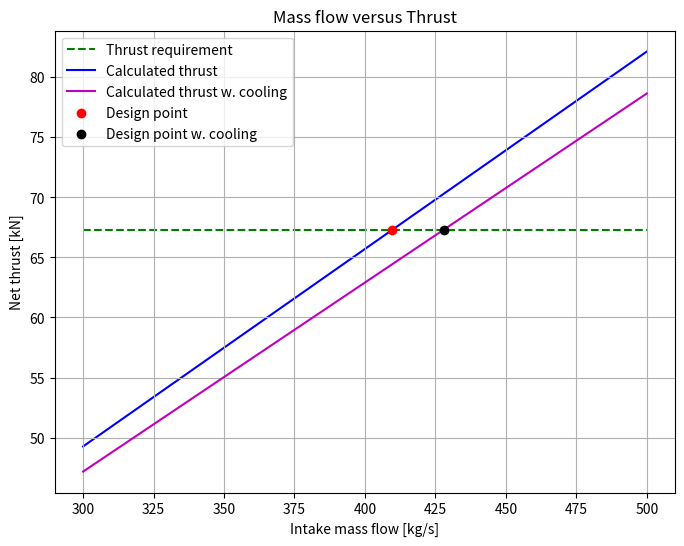

This chart was generated by the following Python code: (Note: this script raises an exception after producing the figure.)
import numpy as np
import matplotlib.pyplot as plt


# Given parameters
Altitude = 35000 * 0.3048  # m
Flight_Mach_number = 0.82
dT_isa = 10  # K
Net_thrust = 67.3 * 1e3  # N
BPR = 11.8  # Bypass ratio
FPR = 1.55  # Fan pressure ratio
OPR = 47  # Overall pressure ratio
HPC_pressure_ratio = 4.5
Turbine_inlet_temperature = 1680  # K
Intake_efficiency = 0.995  #
Fan_polytropic_efficiency = 0.92  #
Combustor_efficiency = 0.99  #
Combustor_pressure_loss = 0.035  #
HPT_polytropic_efficiency = 0.905  #
IPT_polytropic_efficiency = 0.91  #
LPT_polytropic_efficiency = 0.915  #
Cold_Jet_efficiency = 0.98  #
Hot_jet_efficiency = 0.99  #
Shaft_mechanical_efficiency = 0.995  #
IPC_polytropic_efficiency = 0.91  #
HPC_polytropic_efficiency = 0.915  #

# Thermodynamic ambient properties at design altitude
sourceAlt = [10000, 11000]  # m https://www.engineeringtoolbox.com/elevation-speed-sound-air-d_1534.html
sourceTemperature = [-49.9 + 273.15, -56.4 + 273.15]  # K
sourcePressure = [26.48 * 1e3, 22.68 * 1e3]  # Pa
sourceSOS = [299.5, 295.2]  # m/s
T_1 = np.interp(Altitude, sourceAlt, sourceTemperature) + dT_isa   # K
p_1 = np.interp(Altitude, sourceAlt, sourcePressure)  # Pa
gamma_a = 1.4
gamma_g = 1.333
cp_a = 1005  # J/kgK
cp_g = 1148  # # J/kgK
R_a = 287     # unit
R_g = cp_g * (gamma_g-1)/gamma_g
Speed_of_sound_1 = np.sqrt(gamma_a * R_a * T_1)  # m/s

# Chemical energy in jet-A
Q_net_JA = 43.1e6   # J/kg

# Flight velocity
C_a = Flight_Mach_number * Speed_of_sound_1  # m/s

# IPC pressure ratio
IPC_pressure_ratio = OPR / (FPR * HPC_pressure_ratio)


def massFlowToThrust(dmdt_0, coolingFraction=0.0, coolSplitFrac=0.0, hasPrinting=False):
    assert(1 > coolingFraction >= 0)
    assert(1 > coolSplitFrac >= 0)
    hasCooling = coolingFraction > 0

    dmdt_hot = dmdt_0 / (BPR + 1)
    dmdt_cold = BPR * dmdt_hot

    # Follow thermodynamic quantities along flow path
    # Note that the measurements take place directly after the component
    # Assume calorically perfect gas
    T0_1 = T_1 * (1 + (gamma_a - 1) / 2 * Flight_Mach_number ** 2)
    p0_1 = p_1 * (1 + (gamma_a - 1) / 2 * Flight_Mach_number ** 2) ** (gamma_a / (gamma_a - 1))

    p0_2 = p0_1 * FPR   # pressure after fan
    T0_2 = T0_1 * FPR ** ((gamma_a - 1) / (Fan_polytropic_efficiency * gamma_a))
    dWdt_fan = dmdt_hot * cp_a * (T0_2 - T0_1)

    p0_3 = p0_2 * IPC_pressure_ratio    # pressure after IPC
    T0_3 = T0_2 * IPC_pressure_ratio ** ((gamma_a - 1) / (IPC_polytropic_efficiency * gamma_a))
    dWdt_IPC = dmdt_hot * cp_a * (T0_3 - T0_2)

    p0_4 = p0_3 * HPC_pressure_ratio    # pressure after HPC
    T0_4 = T0_3 * HPC_pressure_ratio ** ((gamma_a - 1) / (HPC_polytropic_efficiency * gamma_a))
    dWdt_HPC = dmdt_hot * cp_a * (T0_4 - T0_3)

    # carlos code
    # TODO static conditions not total
    FAR_alpha = 0.10118 + 2.00376E-05 * (700 - T0_4)
    FAR_beta = 3.7078E-03 - 5.2368E-06 * (700 - T0_4) - 5.2632E-06 * Turbine_inlet_temperature
    FAR_gamma = 8.889E-08 * (Turbine_inlet_temperature - 950)
    FAR = (FAR_alpha - np.sqrt(FAR_alpha ** 2 + FAR_beta) - FAR_gamma) / Combustor_efficiency

    dmdt_CC = (1 - coolingFraction) * dmdt_hot
    dmdt_cool = coolingFraction * dmdt_hot
    dmdt_cool_s = (1 - coolSplitFrac) * dmdt_cool
    dmdt_cool_r = coolSplitFrac * dmdt_cool
    dmdt_f = FAR * dmdt_CC
    dmdt_g_1 = dmdt_f + dmdt_CC

    T0_5 = Turbine_inlet_temperature
    p0_5 = p0_4 * (1 - Combustor_pressure_loss)

    dmdt_g_2 = dmdt_g_1 + dmdt_cool_s
    T0_5_2 = (dmdt_CC * cp_g * T0_5 + dmdt_cool_s * cp_a * T0_4) / (cp_g * dmdt_g_2)

    T0_6 = T0_5_2 - dWdt_HPC / (dmdt_g_2 * cp_g * Shaft_mechanical_efficiency)
    p0_6 = p0_5 * (T0_6 / T0_5_2) ** (gamma_g / ((gamma_g - 1) * HPT_polytropic_efficiency))
    dmdt_g = dmdt_g_2 + dmdt_cool_r

    T0_7 = T0_6 - dWdt_IPC / (dmdt_g * cp_g * Shaft_mechanical_efficiency)
    p0_7 = p0_6 * (T0_7 / T0_6) ** (gamma_g / ((gamma_g - 1) * IPT_polytropic_efficiency))

    T0_8 = T0_7 - dWdt_fan / (dmdt_g * cp_g * Shaft_mechanical_efficiency)
    p0_8 = p0_7 * (T0_8 / T0_7) ** (gamma_g / ((gamma_g - 1) * LPT_polytropic_efficiency))

    # pressure ratio critical
    CPR_hot = (1 / (1 - 1 / Hot_jet_efficiency * (gamma_g - 1) / (gamma_g + 1)) ** (gamma_g/(gamma_g-1)))
    CPR_cold = (1 / (1 - 1 / Cold_Jet_efficiency * (gamma_a - 1) / (gamma_a + 1)) ** (gamma_a/(gamma_a-1)))

    hotIsChoked = (p0_8 / p_1) > CPR_hot
    coldIsChoked = (p0_2 / p_1) > CPR_cold

    if hotIsChoked:  # p9=p9c critical pressure
        p_9 = p0_8 / CPR_hot
        T_9 = 2*T0_8/(gamma_g+1)
        C_9 = np.sqrt(gamma_g*R_g*T_9)
        rho_9 = p_9/(R_g*T_9)
        A_9 = dmdt_g / (rho_9*C_9)
        F_GH = dmdt_g * C_9 + A_9*(p_9-p_1)  # Gross hot gases thrust
        hot_pratio = CPR_hot
        # ideal velocity
        C9_ideal = np.sqrt(2 * cp_g * T0_8 * (1 - (1 / (p0_8 / p_1)) ** ((gamma_g - 1) / gamma_g)))
        C_9_eta = C9_ideal
    else:
        p_9 = p_1
        T_9 = T0_8-Hot_jet_efficiency*T0_8*(1-(1/p0_8/p_9)**((gamma_g-1)/gamma_g))
        C_9 = np.sqrt((T0_8-T_9)*2*cp_g)
        F_GH = dmdt_g * C_9
        hot_pratio = (p0_8 / p_1)
        C_9_eta = C_9

    if coldIsChoked:
        p_10 = p0_2 / CPR_cold
        T_10 = 2 * T0_2 / (gamma_a + 1)
        # velocity = speed of sound
        C_10 = np.sqrt(gamma_a * R_a * T_10)
        rho_10 = p_10 / R_a / T_10
        A_10 = dmdt_cold / rho_10 / C_10
        F_GC = dmdt_cold * C_10 + A_10 * (p_10 - p_1)
        cold_pratio = CPR_hot
        # ideal velocity
        C_10_ideal = np.sqrt(2 * cp_a * T0_2 * (1 - (1 / (p0_2 / p_1)) ** ((gamma_a - 1) / gamma_a)))
        C_10_eta = C_10_ideal
    else:
        p_10 = p_1
        T_10 = T0_2 - Cold_Jet_efficiency * T0_2 * (1 - (1 / (p0_2 / p_10)) ** ((gamma_a - 1) / gamma_a))
        C_10 = np.sqrt((T0_2 - T_10) * 2 * cp_a)
        F_GC = dmdt_cold * C_10
        cold_pratio = (p0_2 / p_1)
        C_10_eta = C_10

    F_D = dmdt_0 * C_a

    F_net = F_GH + F_GC - F_D
    SFC = dmdt_f / F_net

    deltaW_kin = dmdt_cold * C_10_eta ** 2 / 2 + dmdt_g * C_9_eta ** 2 / 2 - dmdt_0 * C_a**2 / 2

    eta_p = F_net * C_a / deltaW_kin
    eta_th = deltaW_kin / dmdt_f / Q_net_JA
    eta_0 = eta_p * eta_th

    if hasPrinting:
        if hasCooling:
            print('\n\n---Results with cooling flow---')
        else:
            print('\n\n---Results without cooling flow---')

        print('\n--Station thermodynamic properties--')
        print(f'Station 1: P_01: {p0_1 * 1e-3:.4g} kPa, T_01: {T0_1:.4g} K, dmdt_01: {dmdt_0:.3g} kg/s.')
        print(f'Station 2: P_02: {p0_2 * 1e-3:.4g} kPa, T_02: {T0_2:.4g} K, dmdt_02: {dmdt_hot:.3g} kg/s.')
        print(f'Station 3: P_03: {p0_3 * 1e-3:.4g} kPa, T_03: {T0_3:.4g} K, dmdt_03: {dmdt_hot:.3g} kg/s.')
        print(f'Station 4: P_04: {p0_4 * 1e-3:.4g} kPa, T_04: {T0_4:.4g} K, dmdt_04: {dmdt_hot:.3g} kg/s.')
        if hasCooling:
            print(f'Station 5.1: P_05.1: {p0_5 * 1e-3:.4g} kPa, T_05.1: {T0_5:.4g} K, dmdt_05.1: {dmdt_g_1:.3g} kg/s.')
            print(f'Station 5.2: P_05.2: {p0_5 * 1e-3:.4g} kPa, T_05.2: {T0_5_2:.4g} K, dmdt_05.2: {dmdt_g_2:.3g} kg/s.')
        else:
            print(f'Station 5: P_05: {p0_5 * 1e-3:.4g} kPa, T_05: {T0_5:.4g} K, dmdt_05: {dmdt_g:.3g} kg/s.')
        print(f'Station 6: P_06: {p0_6 * 1e-3:.4g} kPa, T_06: {T0_6:.4g} K, dmdt_06: {dmdt_g:.3g} kg/s.')
        print(f'Station 7: P_07: {p0_7 * 1e-3:.4g} kPa, T_07: {T0_7:.4g} K, dmdt_07: {dmdt_g:.3g} kg/s.')
        print(f'Station 8: P_08: {p0_8 * 1e-3:.4g} kPa, T_08: {T0_8:.4g} K, dmdt_08: {dmdt_g:.3g} kg/s.')

        print('\n--Overall performance--')
        print(f'Thrust: {Net_thrust * 1e-3:.3g} kN.')
        print(f'Intake mass flow: {dmdt_0:.3g} kg/s.')
        print(f'SFC: {SFC * 1e6:.3g} mg/Ns.')
        print(f'Hot channel is {"choked" if hotIsChoked else "not choked"}.')
        print(f'Cold channel is {"choked" if coldIsChoked else "not choked"}.')
        print(f'Hot nozzle pressure ratio: {hot_pratio:.3g}')
        print(f'Cold nozzle pressure ratio: {cold_pratio:.3g}')
        print(f'Propulsion efficiency: {eta_p:.3g}.')
        print(f'Thermal efficiency: {eta_th:.3g}.')
        print(f'Total efficiency: {eta_0:.3g}.')

    return F_net, SFC, hotIsChoked, coldIsChoked, hot_pratio, cold_pratio, eta_p, eta_th, eta_0


# Assemble mass flow data
massFlows = np.linspace(300, 500, 1000)
testTrust = []
testTrustCool = []

for dmdt in massFlows:
    testTrust.append(massFlowToThrust(dmdt)[0])
    testTrustCool.append(massFlowToThrust(dmdt, coolingFraction=0.2, coolSplitFrac=0.4)[0])
testTrust = np.array(testTrust)
testTrustCool = np.array(testTrustCool)

# Calculate correct mass flow value and print
i_closest = np.argmin(np.abs(testTrust - Net_thrust))
final_dmdt = np.interp(Net_thrust, testTrust[i_closest:i_closest+2], massFlows[i_closest:i_closest+2])

i_closest_c = np.argmin(np.abs(testTrustCool - Net_thrust))
final_dmdt_c = np.interp(Net_thrust, testTrust[i_closest_c:i_closest_c+2], massFlows[i_closest_c:i_closest_c+2])

# Print result from code
massFlowToThrust(final_dmdt, hasPrinting=True)
massFlowToThrust(final_dmdt_c, coolingFraction=0.2, coolSplitFrac=0.4, hasPrinting=True)

# Plot mass flow to thrust
fig = plt.figure()
plt.hlines(Net_thrust * 1e-3, min(massFlows), max(massFlows),
           label='Thrust requirement', color='g', linestyles='--', zorder=0)
plt.plot(massFlows, testTrust * 1e-3, label='Calculated thrust', color='b', zorder=1)
plt.plot(massFlows, testTrustCool * 1e-3, label='Calculated thrust w. cooling', color='m', zorder=2)
plt.scatter(final_dmdt, Net_thrust * 1e-3, c='r', marker='o', label='Design point', zorder=3)
plt.scatter(final_dmdt_c, Net_thrust * 1e-3, c='k', marker='o', label='Design point w. cooling', zorder=4)
plt.title('Mass flow versus Thrust')
plt.xlabel('Intake mass flow [kg/s]')
plt.ylabel('Net thrust [kN]')
plt.grid()
plt.legend()

# Save figure
figureDPI = 200
fig.set_size_inches(8, 6)
fig.savefig('img/MassFlowToThrust.png', dpi=figureDPI)

plt.show()
